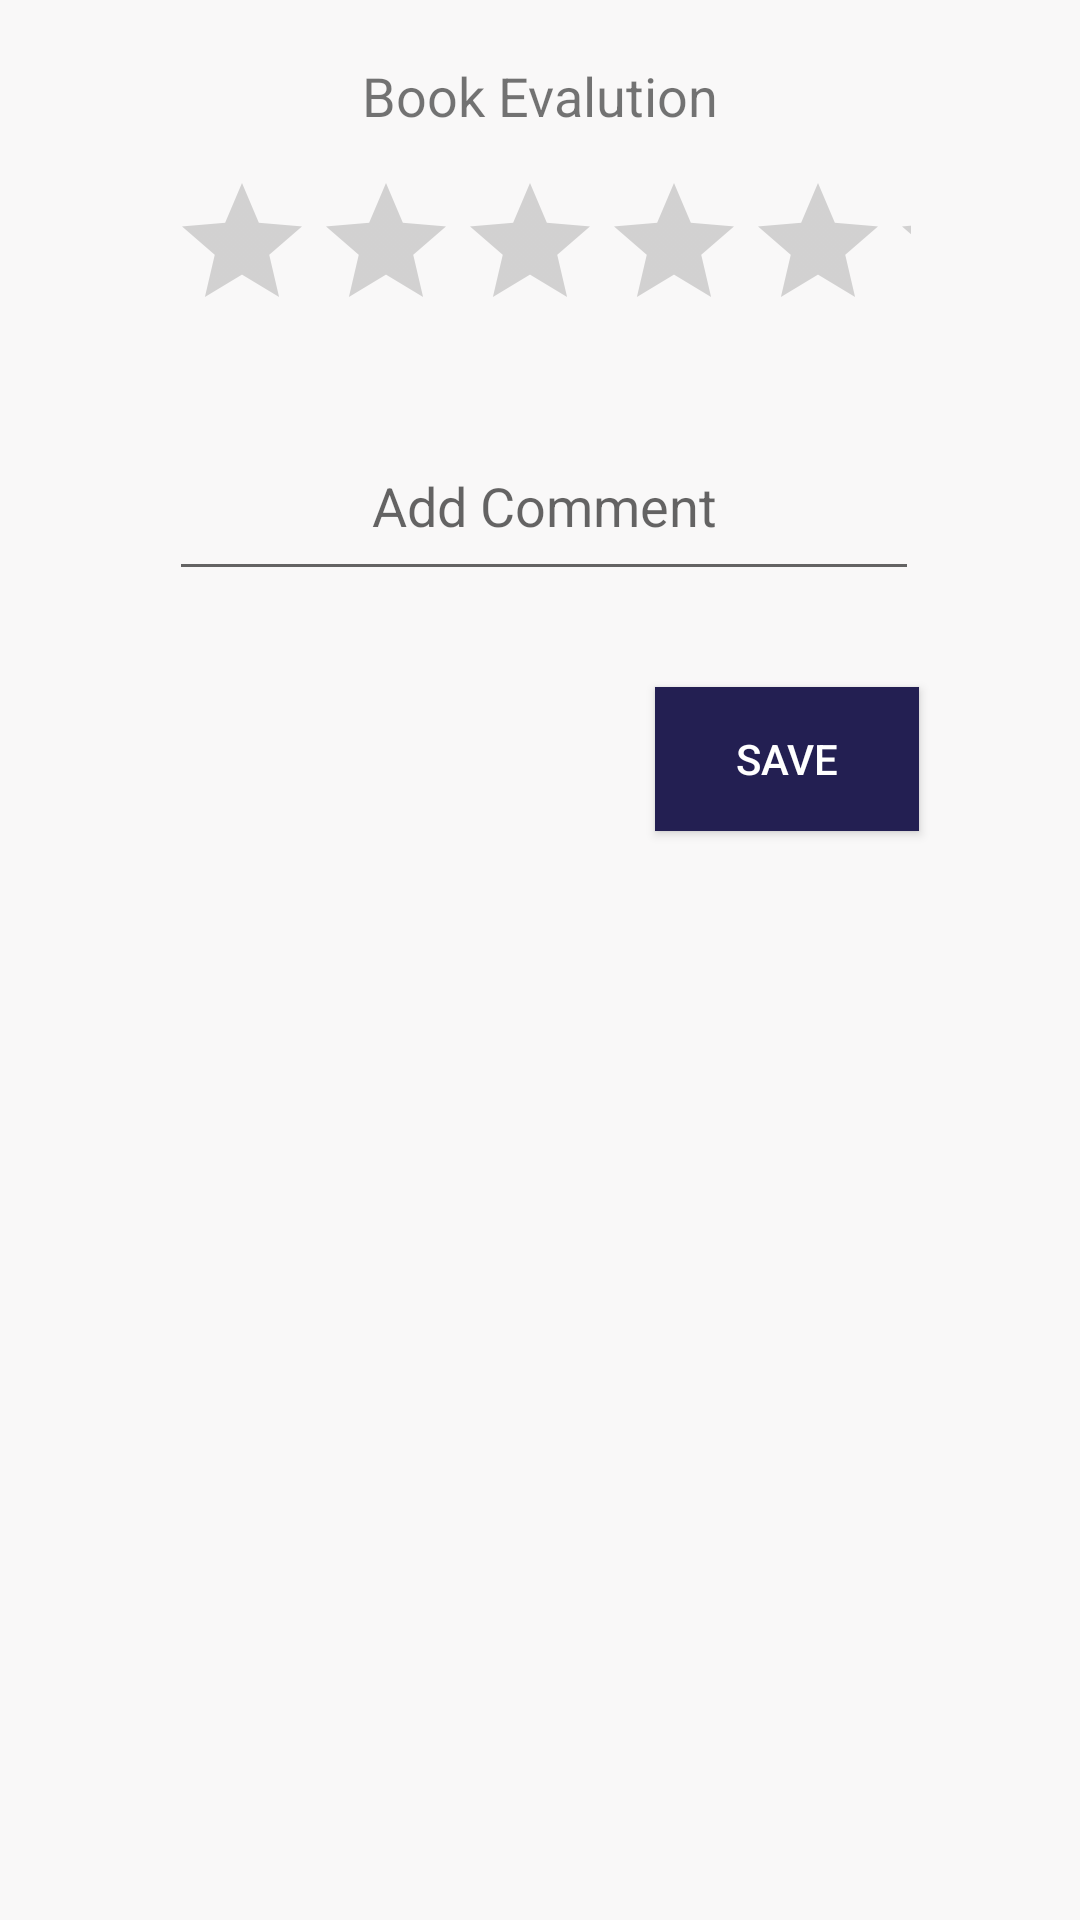

This screen was rendered from an Android layout file. Write that file and the resources it references.
<!-- AndroidManifest.xml: application theme Theme.Booked -->
<!-- res/layout/addevalution.xml -->
<?xml version="1.0" encoding="utf-8"?>
<androidx.constraintlayout.widget.ConstraintLayout xmlns:android="http://schemas.android.com/apk/res/android"
    xmlns:app="http://schemas.android.com/apk/res-auto"
    xmlns:tools="http://schemas.android.com/tools"
    android:layout_width="300dp"
    android:layout_height="wrap_content"
    android:paddingBottom="10dp"
    android:background="#0FE8DCDC">

    <RatingBar
        android:id="@+id/ratingBar"
        android:layout_width="247dp"
        android:layout_height="56dp"
        android:layout_marginTop="9dp"
        app:layout_constraintEnd_toEndOf="parent"
        app:layout_constraintStart_toStartOf="parent"
        app:layout_constraintTop_toBottomOf="@+id/textView2" />

    <EditText
        android:id="@+id/commentwrite"
        android:layout_width="250dp"
        android:maxWidth="250dp"
        android:layout_height="wrap_content"
        app:layout_constraintHeight_min="60dp"
        android:gravity="center"
        android:layout_marginTop="24dp"
        android:ems="10"
        android:hint="Add Comment"
        android:inputType="textPersonName|textMultiLine"
        app:layout_constraintEnd_toEndOf="parent"
        app:layout_constraintHorizontal_bias="0.511"
        app:layout_constraintStart_toStartOf="parent"
        app:layout_constraintTop_toBottomOf="@+id/ratingBar" />

    <Button
        android:id="@+id/savecomment"
        android:layout_width="wrap_content"
        android:layout_height="wrap_content"
        android:layout_marginTop="32dp"
        android:background="@color/blue_button"
        android:text="Save"
        android:textColor="@color/white"
        app:layout_constraintEnd_toEndOf="@+id/commentwrite"
        app:layout_constraintTop_toBottomOf="@+id/commentwrite" />

    <TextView
        android:id="@+id/textView2"
        android:layout_width="226dp"
        android:layout_height="32dp"
        android:layout_marginTop="16dp"
        android:gravity="center"
        android:text="Book Evalution"
        android:textSize="18sp"
        app:layout_constraintEnd_toEndOf="parent"
        app:layout_constraintHorizontal_bias="0.497"
        app:layout_constraintStart_toStartOf="parent"
        app:layout_constraintTop_toTopOf="parent" />

</androidx.constraintlayout.widget.ConstraintLayout>
<!-- resources referenced by this layout -->
<resources>
  <color name="blue_button">#231F52</color>
  <color name="white">#FFFFFFFF</color>
  <style name="Theme.Booked" parent="Theme.AppCompat.Light.DarkActionBar">
          
          <item name="colorPrimary">@color/actionBarColor</item>
          <item name="colorPrimaryVariant">@color/actionBarColor</item>
          <item name="colorOnPrimary">@color/white</item>
          
          <item name="colorSecondary">@color/teal_200</item>
          <item name="colorSecondaryVariant">@color/teal_700</item>
          <item name="colorOnSecondary">@color/black</item>
          
          <item name="android:statusBarColor" tools:targetApi="l">?attr/colorPrimaryVariant</item>
          
      </style>
  <color name="actionBarColor">#1C8ABE</color>
  <color name="teal_200">#FF03DAC5</color>
  <color name="teal_700">#FF018786</color>
  <color name="black">#FF000000</color>
</resources>
